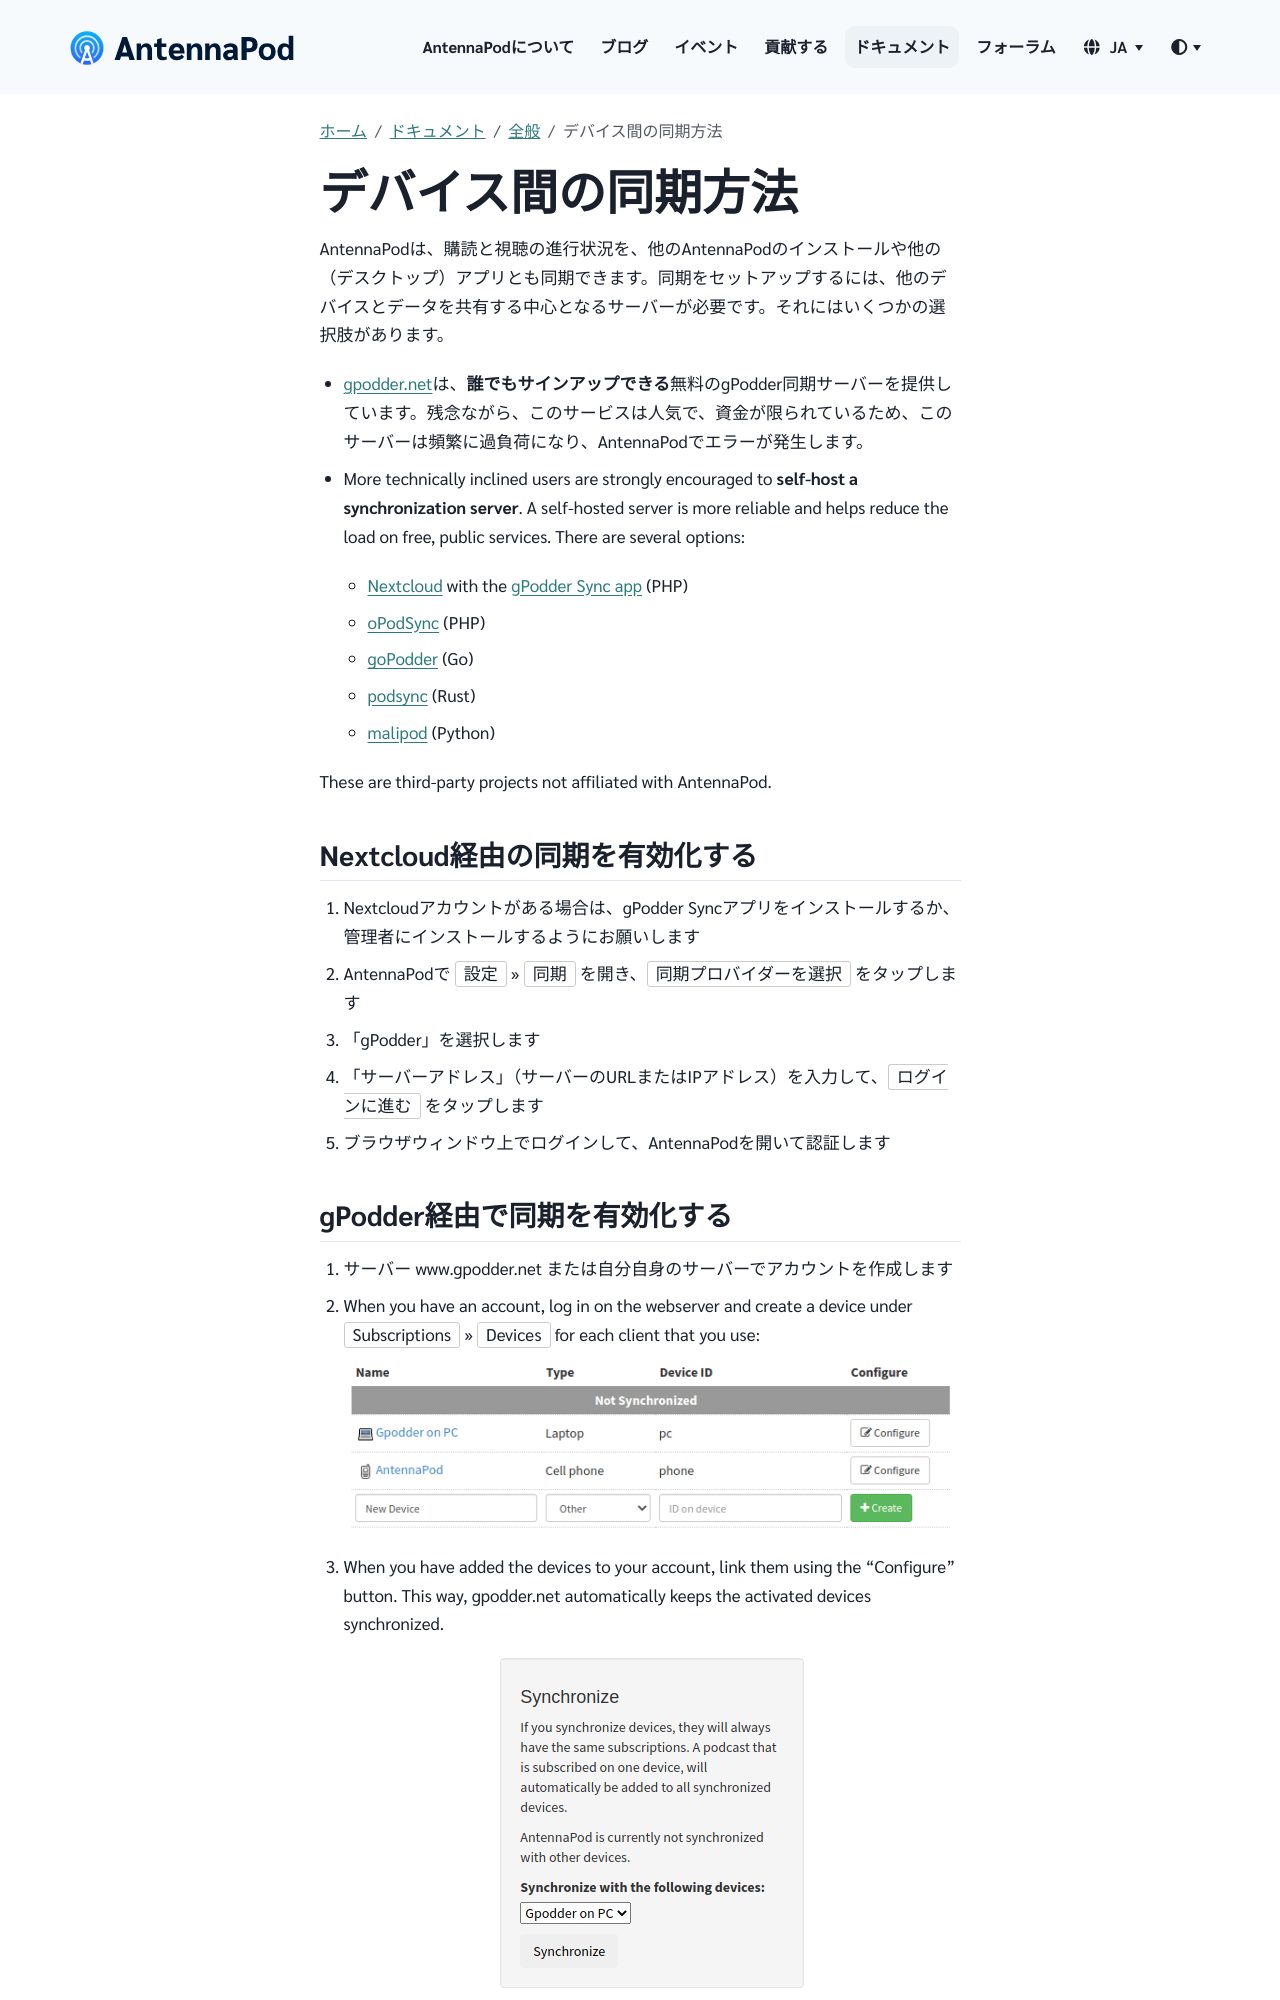

repository: AntennaPod/antennapod.github.io · page: ja/documentation/general/synchronization.html · generator: jekyll

{% capture img-devices %} {% include image.html alt="


       devices
    
       "

loc="/assets/images/documentation" file="gpodder-devices.png" %} {% endcapture %}

{% capture img-synchronize %} {% include image.html alt="


       synchronize
    
       "

loc="/assets/images/documentation" file="gpodder-synchronize.png" %} {% endcapture %}

AntennaPodは、購読と視聴の進行状況を、他のAntennaPodのインストールや他の（デスクトップ）アプリとも同期できます。同期をセットアップするには、他のデバイスとデータを共有する中心となるサーバーが必要です。それにはいくつかの選択肢があります。

* [gpodder.net](https://gpodder.net/)は、**誰でもサインアップできる**無料のgPodder同期サーバーを提供しています。残念ながら、このサービスは人気で、資金が限られているため、このサーバーは頻繁に過負荷になり、AntennaPodでエラーが発生します。

* More technically inclined users are strongly encouraged to **self-host a synchronization server**. A self-hosted server is more reliable and helps reduce the load on free, public services. There are several options:

   * [Nextcloud](https://nextcloud.com/install/#instructions-server) with the [gPodder Sync app](https://apps.nextcloud.com/apps/gpoddersync) (PHP)

   * [oPodSync](https://github.com/kd2org/opodsync) (PHP)

   * [goPodder](https://github.com/cbrgm/gopodder) (Go)

   * [podsync](https://github.com/bobrippling/podsync) (Rust)

   * [malipod](https://github.com/eliassoares/malipod-selfhosted) (Python)

These are third-party projects not affiliated with AntennaPod.

## Nextcloud経由の同期を有効化する

1. Nextcloudアカウントがある場合は、gPodder Syncアプリをインストールするか、管理者にインストールするようにお願いします

1. AntennaPodで `設定` » `同期` を開き、`同期プロバイダーを選択` をタップします

1. 「gPodder」を選択します

1. 「サーバーアドレス」（サーバーのURLまたはIPアドレス）を入力して、`ログインに進む` をタップします

1. ブラウザウィンドウ上でログインして、AntennaPodを開いて認証します
